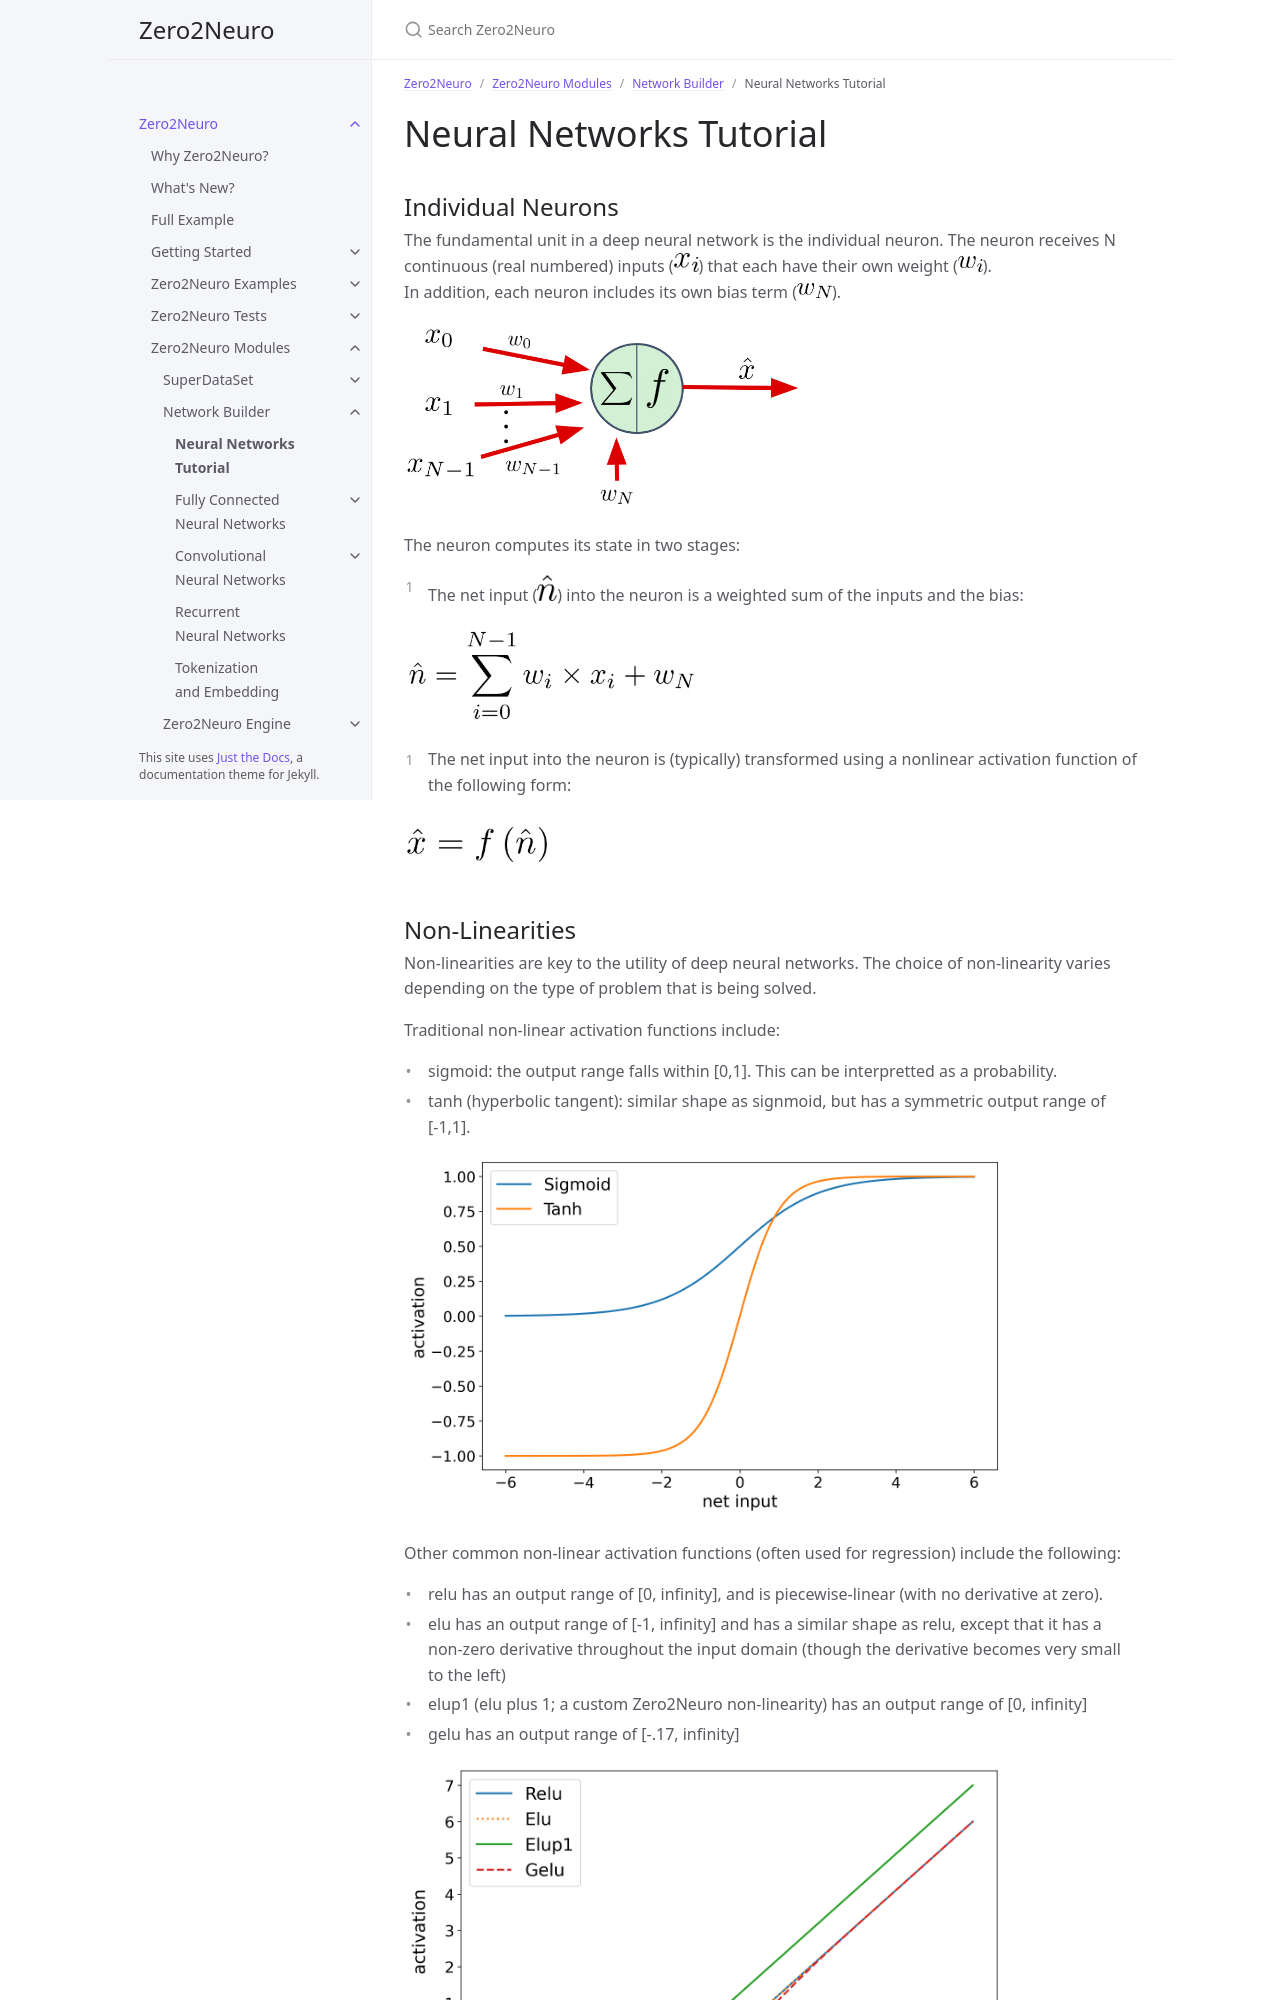

repository: Symbiotic-Computing-Laboratory/zero2neuro · page: dev/docs/modules/networkbuilder/network_tutorial.html · generator: jekyll

---
title: Neural Networks Tutorial
nav_order: 10
parent: Network Builder
has_children: false
---

# Neural Networks Tutorial

## Individual Neurons

The fundamental unit in a deep neural network is the individual neuron.  The neuron receives N continuous (real numbered) inputs 
(<img src="../../../images/neurons/neuron_input.png" width="25">) 
that each have their own weight 
(<img src="../../../images/neurons/neuron_weight.png" width="25">).  
In addition, each neuron includes its own bias term
(<img src="../../../images/neurons/neuron_bias.png" width="35">).

<img src="../../../images/neurons/single_neuron.png" width="400">

The neuron computes its state in two stages:
1. The net input 
(<img src="../../../images/neurons/neuron_net_input.png" width="20">) 
into the neuron is a weighted sum of the inputs and the bias:

<img src="../../../images/neurons/single_neuron_net_input.png" width="300">

2. The net input into the neuron is (typically) transformed using a nonlinear activation function of the following form:

<img src="../../../images/neurons/single_neuron_non_linearity.png" width="150">

## Non-Linearities
Non-linearities are key to the utility of deep neural networks.  The choice of non-linearity varies depending on the type of problem that is being solved.  

Traditional non-linear activation functions include:
- sigmoid: the output range falls within [0,1].  This can be interpretted as a probability.
- tanh (hyperbolic tangent): similar shape as signmoid, but has a symmetric output range of [-1,1].

<img src="../../../images/activation_functions/sigmoid_tanh.png" width="600">

Other common non-linear activation functions (often used for regression) include the following:
- relu has an output range of [0, infinity], and is piecewise-linear (with no derivative at zero).
- elu has an output range of [-1, infinity] and has a similar shape as relu, except that it has a non-zero derivative throughout the input domain (though the derivative becomes very small to the left)
- elup1 (elu plus 1; a custom Zero2Neuro non-linearity) has an output range of [0, infinity]
- gelu has an output range of [-.17, infinity]


<img src="../../../images/activation_functions/all_elus.png" width="600">

Full documentation for available non-linear activation functions can be found in the [Keras Activation Function Documentation](https://keras.io/api/layers/activations/).
___
